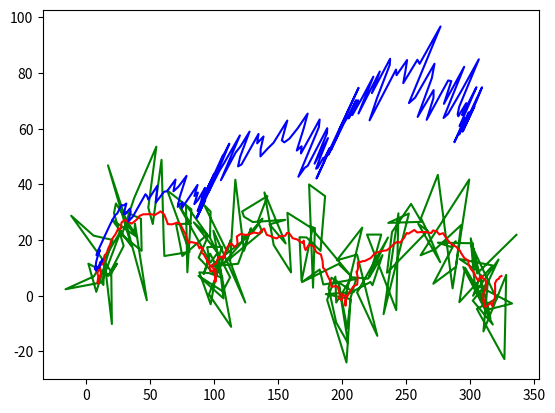

This figure's Python source:
import numpy as np
import matplotlib.pyplot as plt
import math as mt


def simulate(init_position = np.array([10, 10]), init_velocity= np.random.rand(2) * 5, delta_time= 0.1, control=0,
             Rt =  np.diag([1.0, 1.0, 0.01, 0.01]), Qt = np.eye(2) * 100, T_step = 200):

    initial_position = init_position

    initial_velocity = init_velocity  # random velocity, [v_x, v_y]

    initial_state = np.stack([initial_position, initial_velocity]).reshape(-1)
    T = T_step  # number of time steps
    delt = delta_time

    R = Rt
    delta = Qt

    positions = [[initial_position[0], initial_position[1]]]
    initial_measurement = initial_position + np.random.multivariate_normal([0, 0], delta, 1).reshape(-1)
    measurements = [[initial_measurement[0], initial_measurement[1]]]
    # motion model, x_t+1 = At * xt + Bt * ut + eps
    # sensor model, z_t = C_t * x_t + del_t

    A = np.array([[1, 0, delt, 0], [0, 1, 0, delt], [0, 0, 1, 0], [0, 0, 0, 1]])
    B = np.array([[0, 0], [0, 0], [1, 0], [0, 1]])
    C = np.array([[1, 0, 0, 0], [0, 1, 0, 0]])

    current_state = initial_state
    for t in range(T):
        time = t * delta_time
        if control == 0:
            u = np.array([0 ,0])
        if control == 1:
            u = np.array([mt.sin(time), mt.cos(time)])
        current_state = current_state @ A.T + u @ B.T + np.random.multivariate_normal([0, 0, 0, 0], R, 1).reshape(
            -1)  # current position update.
        measurement_update = current_state @ C.T + np.random.multivariate_normal([0, 0], delta, 1).reshape(-1)

        positions += [[current_state[0], current_state[1]]]
        measurements += [[measurement_update[0], measurement_update[1]]]

    print(positions)
    print(measurements)

    positions = np.array(positions)
    measurements = np.array(measurements)

    return positions, measurements

def Kalman_filter(mu_t_1, sig_t_1, u_t, z_t, del_t = 1.0):
    A_t = np.array([[1,0,del_t,0],[0,1,0,del_t],[0 ,0,1,0],[0,0,0,1]], dtype = np.float64)
    B_t = np.array([[0,0],[0,0],[1,0],[0,1]], dtype = np.float64)
    C_t = np.array([[1,0,0,0],[0,1,0,0]], dtype = np.float64)
    Q_t = np.diag([1.0, 1.0, 0.01, 0.01])
    mu_t_dash = np.matmul(A_t,mu_t_1) + np.matmul(B_t, u_t)
    sig_t_dash = np.matmul(A_t, np.matmul(sig_t_1, A_t.T)) + Q_t
    R_t = np.eye(2)*100
    interm = np.linalg.inv(np.matmul(C_t, np.matmul(sig_t_dash, C_t.T)) + R_t)
    K_t = np.matmul(sig_t_dash, np.matmul(C_t.T,interm))
    mu_t = mu_t_dash + np.matmul(K_t, (z_t - np.matmul(C_t, mu_t_dash)))
    sig_t = sig_t_dash - np.matmul(K_t, np.matmul(C_t,sig_t_dash))
    return  mu_t,sig_t



if __name__ == '__main__':
    delta_time= 0.1
    positions, measurements = simulate(init_position = np.array([10, 10]), init_velocity= np.random.rand(2) * 5, delta_time= 0.1, control= 1,
                Rt =  np.diag([1.0, 1.0, 0.01, 0.01]), Qt = np.eye(2) * 100, T_step = 200)


    initial_position = np.array([10, 10])
    u = np.array([0, 0])
    initial_velocity = np.random.rand(2) * 5  # random velocity, [v_x, v_y]
    initial_state = np.stack([initial_position, initial_velocity]).reshape(-1)
    T = 200


    mu_0 = initial_state
    sig_0 = np.eye(4)*0.0001
    estimated_positions = [[mu_0[0], mu_0[1]]]
    mu_t = initial_state
    sig_t = np.eye(4)
    for t in range(T):
        z_t = measurements[t].T
        time = t * delta_time
        u_t = np.array([mt.sin(time), mt.cos(time)]).T
        if t == 0:
            mu_t_1 = mu_0
            sig_t_1 = sig_0
        else:
            mu_t_1 = mu_t
            sig_t_1 = mu_t
        mu_t, sig_t = Kalman_filter(mu_t_1,sig_t_1,u_t,z_t,0.1)
        estimated_positions += [[mu_t[0], mu_t[1]]]
    print(positions)
    estimated_positions = np.array(estimated_positions)
    print(estimated_positions)

    plt.plot(measurements[:, 0], measurements[:, 1], 'g')
    plt.show()
    plt.plot(positions[:, 0], positions[:, 1], 'r')
    plt.show()
    plt.plot(estimated_positions[:, 0], estimated_positions[:, 1], 'b')
    plt.show()